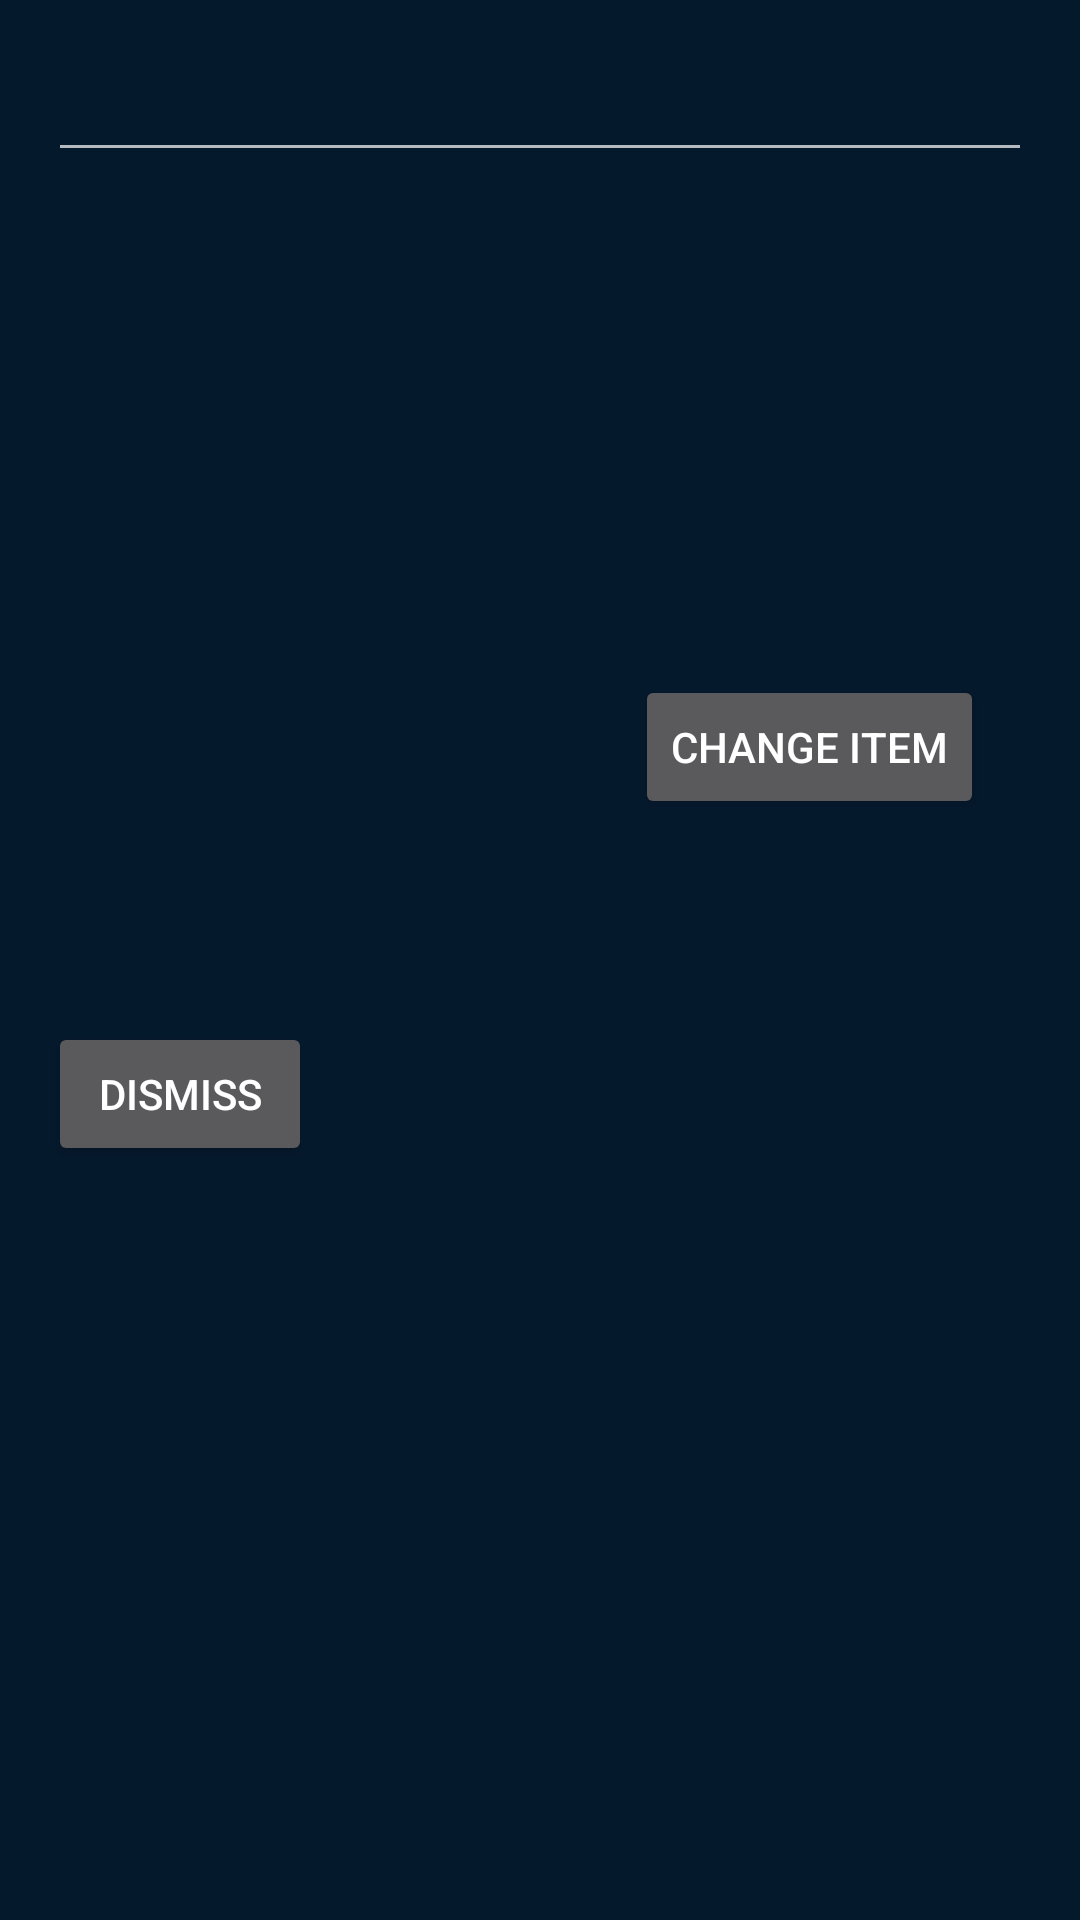

The Android layout XML behind this screen, and the referenced resources:
<!-- AndroidManifest.xml: application theme AppTheme -->
<!-- res/layout/dialoglayout.xml -->
<?xml version="1.0" encoding="utf-8"?>
<androidx.constraintlayout.widget.ConstraintLayout xmlns:android="http://schemas.android.com/apk/res/android"
    xmlns:app="http://schemas.android.com/apk/res-auto"
    xmlns:tools="http://schemas.android.com/tools"
    android:layout_width="match_parent"
    android:layout_height="wrap_content"
    android:background="#05192d">

    <EditText
        android:id="@+id/editTextDialog"
        android:layout_width="match_parent"
        android:layout_height="wrap_content"
        android:layout_marginStart="16dp"
        android:layout_marginLeft="16dp"
        android:layout_marginTop="16dp"
        android:layout_marginEnd="16dp"
        android:layout_marginRight="16dp"
        android:textColor="#e0e0e0"
        android:textColorHint="#e0e0e0"
        app:layout_constraintEnd_toEndOf="parent"
        app:layout_constraintStart_toStartOf="parent"
        app:layout_constraintTop_toTopOf="parent" />

    <Button
        android:id="@+id/dismiss"
        android:layout_width="0dp"
        android:layout_height="wrap_content"
        android:layout_marginStart="16dp"
        android:layout_marginLeft="16dp"
        android:layout_marginTop="48dp"
        android:layout_marginBottom="16dp"
        android:text="Dismiss"
        app:layout_constraintBottom_toBottomOf="parent"
        app:layout_constraintStart_toStartOf="parent"
        app:layout_constraintTop_toBottomOf="@+id/editTextDialog" />

    <Button
        android:id="@+id/changeDialog"
        android:layout_width="0dp"
        android:layout_height="wrap_content"
        android:layout_marginTop="48dp"
        android:layout_marginEnd="32dp"
        android:layout_marginRight="32dp"
        android:layout_marginBottom="16dp"
        android:text="Change Item"
        app:layout_constraintBottom_toBottomOf="parent"
        app:layout_constraintEnd_toEndOf="parent"
        app:layout_constraintTop_toBottomOf="@+id/editTextDialog"
        app:layout_constraintVertical_bias="0.254" />

</androidx.constraintlayout.widget.ConstraintLayout>
<!-- resources referenced by this layout -->
<resources>
  <style name="AppTheme" parent="Theme.AppCompat.NoActionBar">
          
          <item name="colorPrimary">@color/colorPrimary</item>
          <item name="colorPrimaryDark">@color/colorPrimaryDark</item>
          <item name="colorAccent">@color/colorAccent</item>
          <item name="windowNoTitle">true</item>
          <item name="windowActionBar">false</item>
      </style>
  <color name="colorPrimary">#6200EE</color>
  <color name="colorPrimaryDark">#05192d</color>
  <color name="colorAccent">#03DAC5</color>
</resources>
